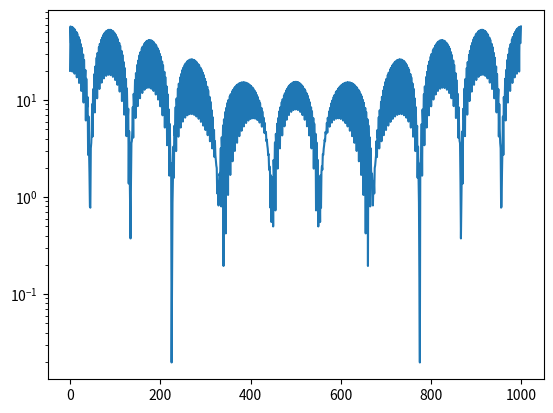
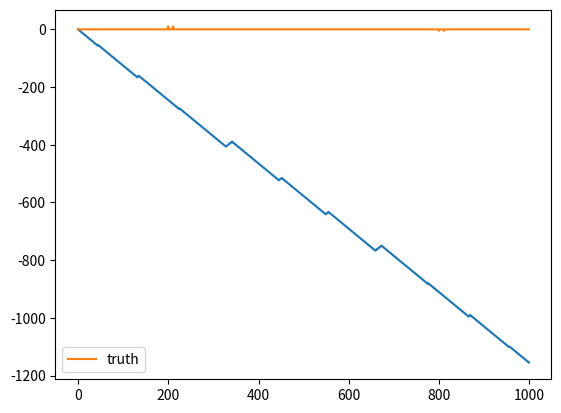

The matplotlib source for these figures, in order:
import matplotlib.pyplot as plt
import numpy as np

signal = np.zeros(1000) # + np.random.random(1000)
signal[198] = 3
signal[199] = 7
signal[200] = 10
signal[210] = 10
signal[211] = 7
signal[212] = 3
signal[798] = -1
signal[799] = -4
signal[800] = -5
signal[810] = -5
signal[811] = -4
signal[812] = -1

fft_signal = np.fft.fft(signal)

plt.figure('fft signal')
plt.plot(np.abs(fft_signal))
plt.yscale('log')
plt.show()

plt.figure('fft phase')
plt.plot(np.unwrap(np.arctan2(fft_signal.imag, fft_signal.real)))
plt.show()

signal_ifft = np.fft.ifft(fft_signal)
print(np.mean(signal_ifft.imag))
#plt.plot(signal_ifft.real)
plt.plot(signal, label='truth')
plt.legend()
plt.show()

